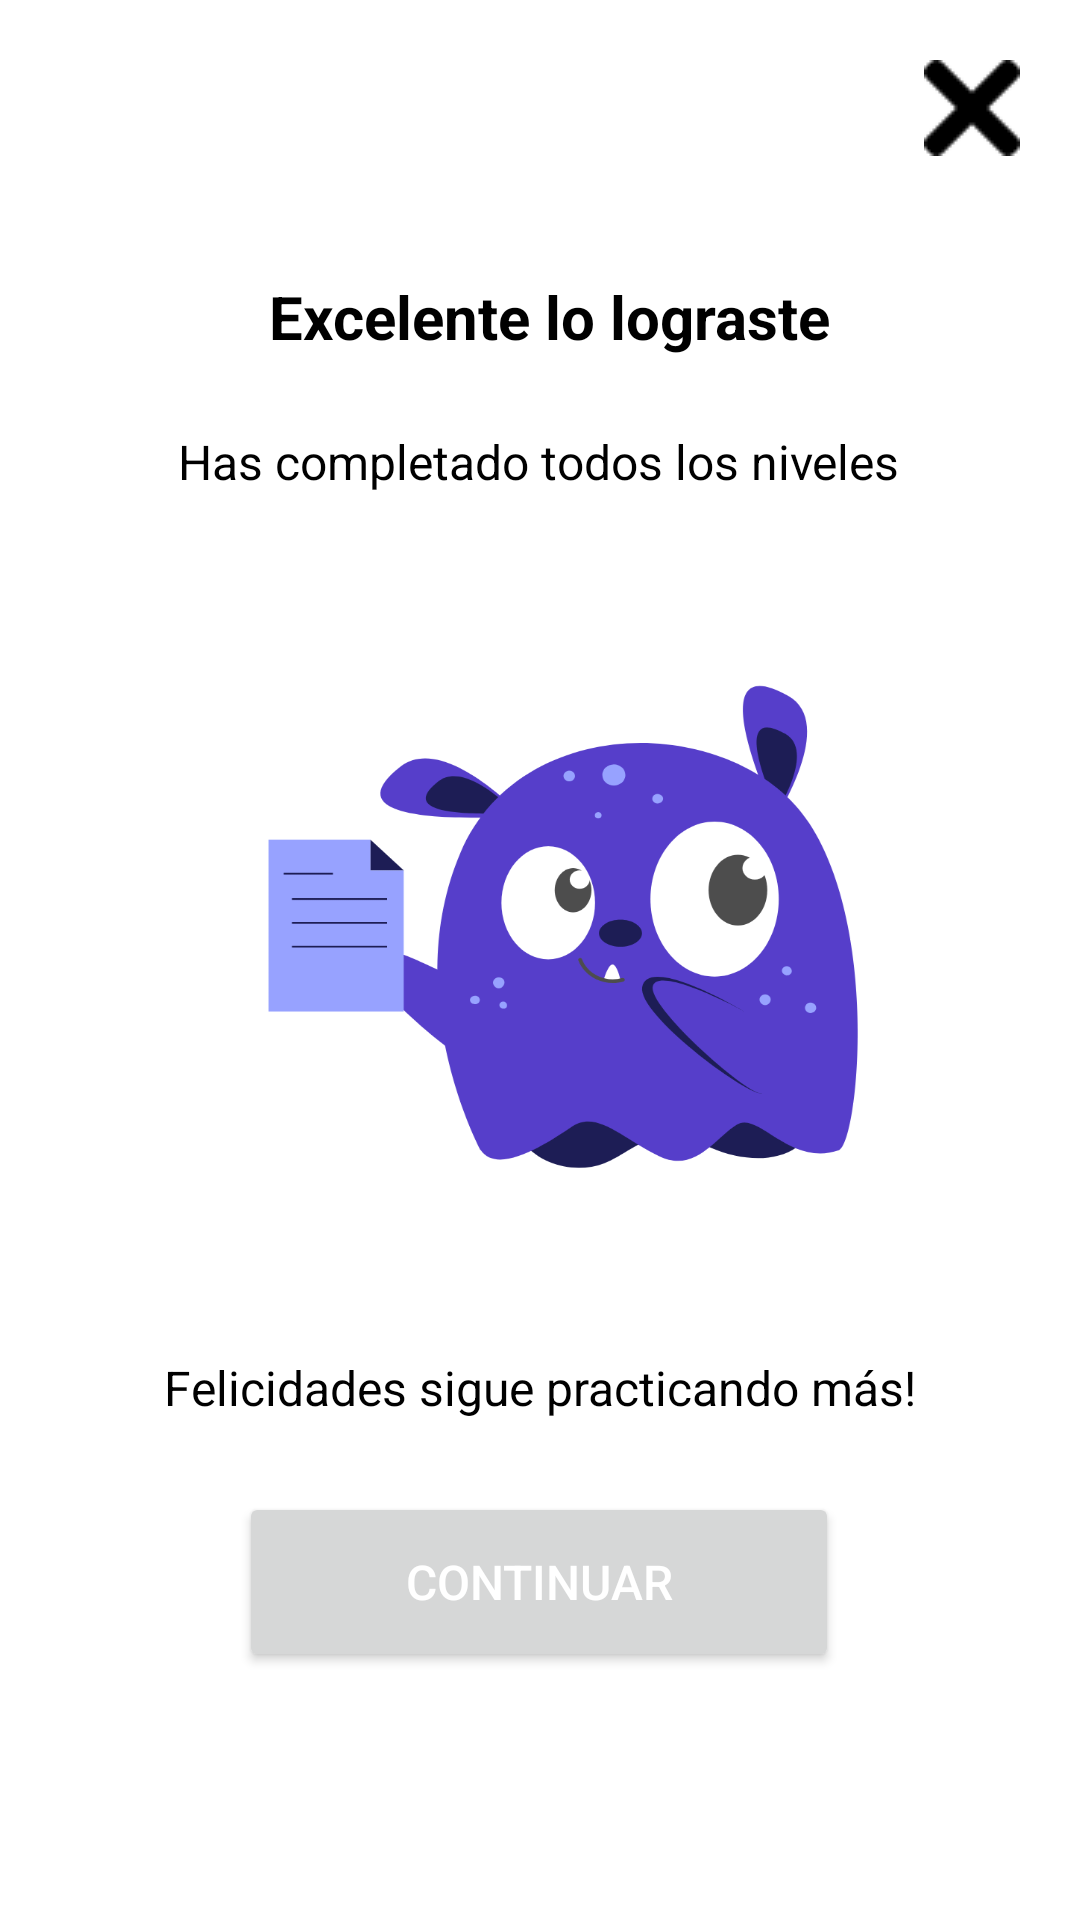

Produce the Android XML layout that renders to this screen, including the resource entries it uses.
<!-- AndroidManifest.xml: application theme Theme.PARLESSIGNES -->
<!-- res/layout/activity_niveles_finalizados.xml -->
<?xml version="1.0" encoding="utf-8"?>
<androidx.constraintlayout.widget.ConstraintLayout xmlns:android="http://schemas.android.com/apk/res/android"
    xmlns:app="http://schemas.android.com/apk/res-auto"
    xmlns:tools="http://schemas.android.com/tools"
    android:id="@+id/main"
    android:layout_width="match_parent"

    android:layout_height="match_parent"
    android:background="#FFFFFF"
    tools:context=".MainActivity"

    >

    
    <ImageButton
        android:id="@+id/btnCerrar"
        android:layout_width="40dp"
        android:layout_height="40dp"
        android:layout_margin="16dp"
        android:background="?attr/selectableItemBackgroundBorderless"
        android:contentDescription="@string/txt_level_cerrar"
        android:src="@drawable/icon_cerrar"
        app:layout_constraintEnd_toEndOf="parent"
        app:layout_constraintTop_toTopOf="parent"
        tools:ignore="TouchTargetSizeCheck" />



    <TextView
        android:id="@+id/title"
        android:layout_width="wrap_content"
        android:layout_height="wrap_content"
        android:layout_marginTop="36dp"
        android:text="@string/txt_level_excelente_lo_lograste"
        android:textColor="@color/black"
        android:textSize="20sp"
        android:textStyle="bold"
        app:layout_constraintEnd_toEndOf="parent"
        app:layout_constraintHorizontal_bias="0.52"
        app:layout_constraintStart_toStartOf="parent"
        app:layout_constraintTop_toBottomOf="@+id/btnCerrar" />

    <TextView
        android:id="@+id/subtitle"
        android:layout_width="wrap_content"
        android:layout_height="wrap_content"
        android:layout_marginTop="24dp"
        android:text="@string/txt_level_has_completado_todos_los_niveles"
        android:textColor="@color/black"
        android:textSize="16sp"
        app:layout_constraintEnd_toEndOf="parent"
        app:layout_constraintHorizontal_bias="0.498"
        app:layout_constraintStart_toStartOf="parent"
        app:layout_constraintTop_toBottomOf="@+id/title" />


    <ImageView
        android:id="@+id/centerImage"
        android:layout_width="217dp"
        android:layout_height="167dp"
        android:layout_marginTop="60dp"
        android:background="@drawable/mounstruito2"
        android:contentDescription="@string/txt_level_excelente_lo_lograste"
        android:scaleType="centerCrop"
        app:layout_constraintEnd_toEndOf="parent"
        app:layout_constraintHorizontal_bias="0.541"
        app:layout_constraintStart_toStartOf="parent"
        app:layout_constraintTop_toBottomOf="@+id/subtitle" />

    <TextView
        android:id="@+id/imageLabel"
        android:layout_width="wrap_content"
        android:layout_height="wrap_content"
        android:layout_marginTop="60dp"
        android:text="@string/txt_level_felicidades"
        android:textColor="@color/black"
        android:textSize="16sp"
        app:layout_constraintEnd_toEndOf="parent"
        app:layout_constraintStart_toStartOf="parent"
        app:layout_constraintTop_toBottomOf="@+id/centerImage" />

    <Button
        android:id="@+id/btnContinue"
        android:layout_width="200dp"
        android:layout_height="60dp"
        android:layout_marginTop="24dp"
        android:text="@string/txt_level_continuar"
        android:textColor="@color/white"
        android:textSize="16sp"
        app:layout_constraintEnd_toEndOf="parent"
        app:layout_constraintHorizontal_bias="0.497"
        app:layout_constraintStart_toStartOf="parent"
        app:layout_constraintTop_toBottomOf="@+id/imageLabel"
/>

</androidx.constraintlayout.widget.ConstraintLayout>
<!-- resources referenced by this layout -->
<resources>
  <color name="black">#FF000000</color>
  <color name="white">#FFFFFFFF</color>
  <!-- drawable icon_cerrar: png bitmap (drawable, 392 bytes) -->
  <!-- drawable mounstruito2: png bitmap (drawable, 48149 bytes) -->
  <string name="txt_level_cerrar">Cerrar</string>
  <string name="txt_level_continuar">Continuar</string>
  <string name="txt_level_excelente_lo_lograste">Excelente lo lograste</string>
  <string name="txt_level_felicidades">Felicidades sigue practicando más!</string>
  <string name="txt_level_has_completado_todos_los_niveles">Has completado todos los niveles</string>
  <style name="Theme.PARLESSIGNES" parent="Base.Theme.PARLESSIGNES" />
  <style name="Base.Theme.PARLESSIGNES" parent="Theme.Material3.DayNight.NoActionBar">
          
          
      </style>
</resources>
